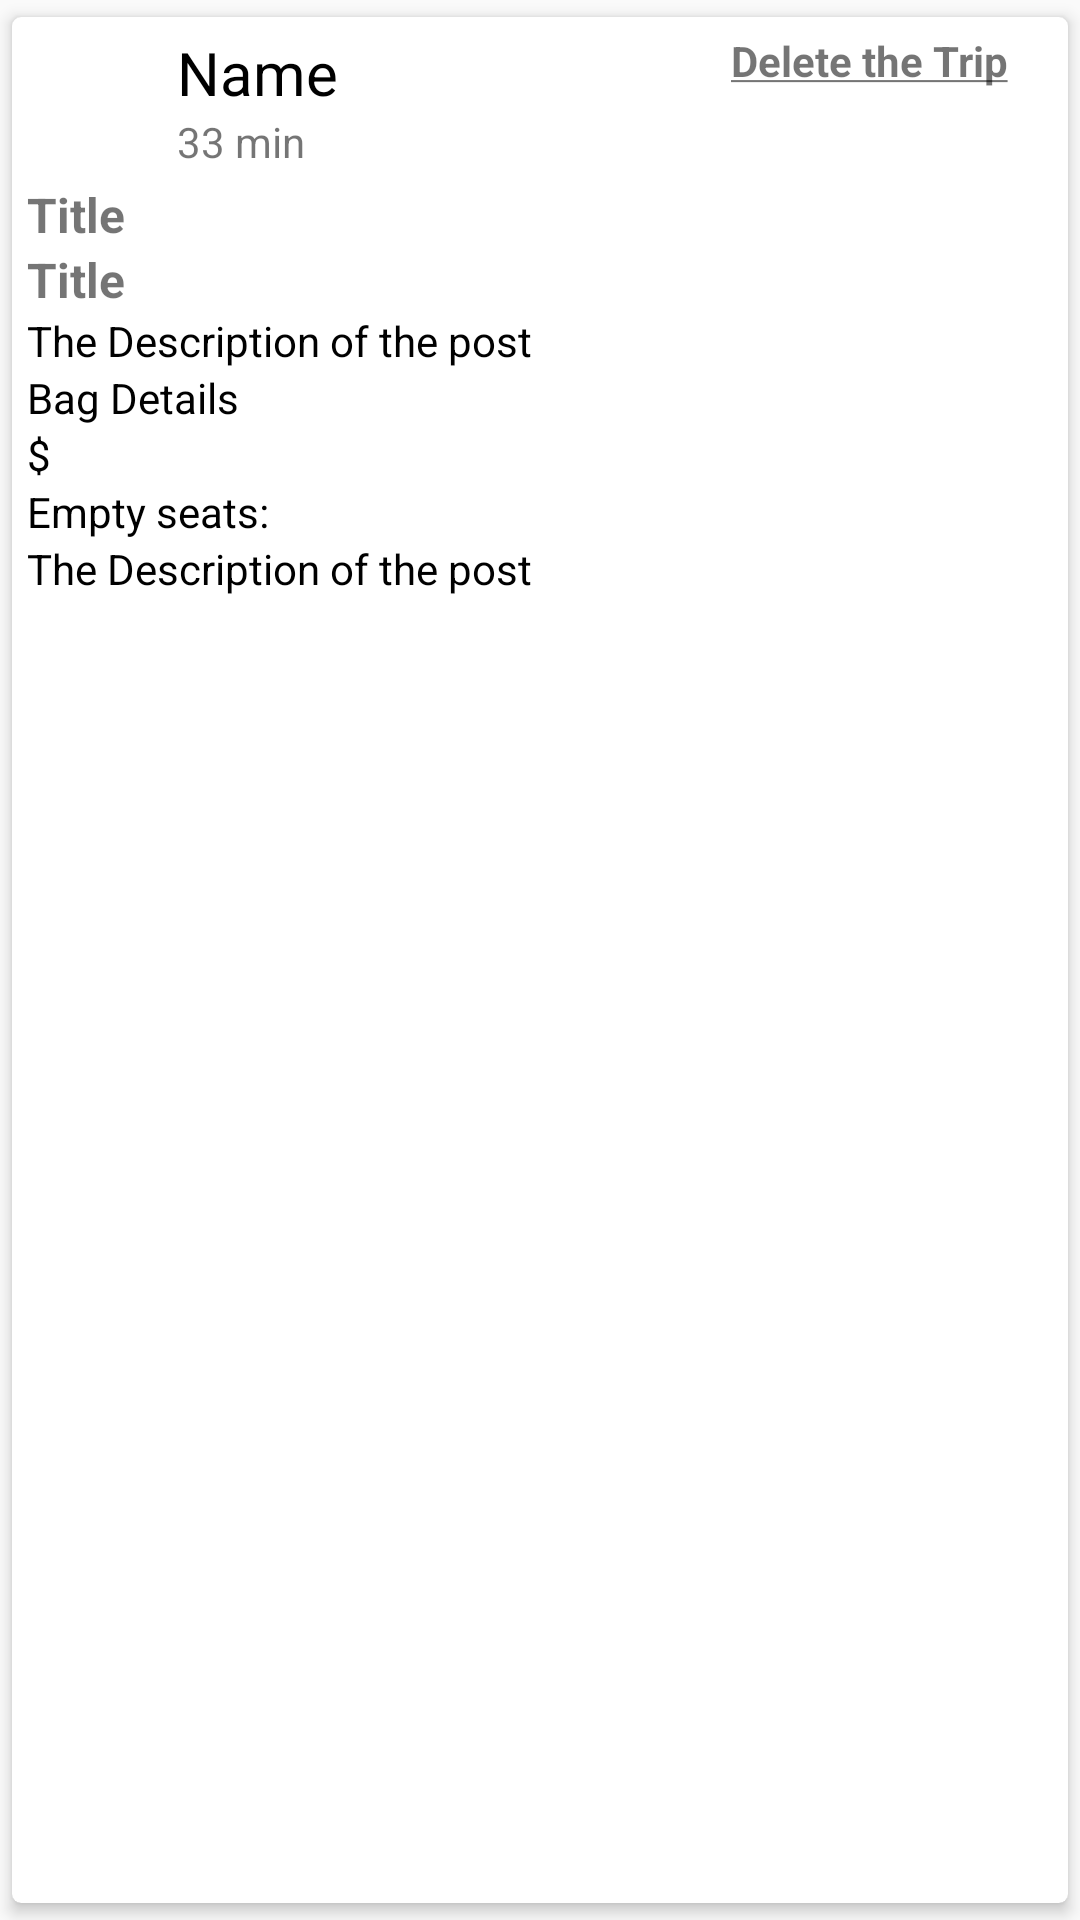

This screen was rendered from an Android layout file. Write that file and the resources it references.
<!-- AndroidManifest.xml: application theme AppTheme -->
<!-- res/layout/list_layout.xml -->
<?xml version="1.0" encoding="utf-8"?>
<android.support.v7.widget.CardView xmlns:android="http://schemas.android.com/apk/res/android"
    android:layout_width="match_parent"
    android:layout_height="wrap_content"
    xmlns:app="http://schemas.android.com/apk/res-auto"
    app:cardCornerRadius="3dp"
    app:cardElevation="3dp"
    app:contentPadding="5dp"
    app:cardUseCompatPadding="true"
    app:cardBackgroundColor="#FFFFFF">


    <LinearLayout
        android:layout_width="match_parent"
        android:layout_height="wrap_content"
        android:orientation="vertical">

        <LinearLayout
            android:layout_width="match_parent"
            android:layout_height="wrap_content"
            android:orientation="horizontal">

            <ImageView
                android:id="@+id/uPictureIv"
                android:scaleType="centerCrop"
                android:src="@drawable/ic_img"
                android:layout_width="50dp"
                android:layout_height="50dp" />

            <LinearLayout
                android:layout_width="0dp"
                android:layout_height="wrap_content"
                android:orientation="vertical"
                android:layout_weight="1">

                <TextView
                    android:id="@+id/textViewName"
                    android:text="Name"
                    android:textColor="#000000"
                    android:textSize="20sp"
                    android:layout_width="wrap_content"
                    android:layout_height="wrap_content" />
                <TextView
                    android:id="@+id/textViewDateTimeStamp"
                    android:text="33 min"
                    android:layout_width="wrap_content"
                    android:layout_height="wrap_content" />

            </LinearLayout>

            <TextView
                android:id="@+id/chat"
                android:layout_width="wrap_content"
                android:layout_height="wrap_content"
                android:layout_marginEnd="15dp"
                android:layout_marginRight="15dp"
                android:text="@string/key_name1"
                android:textStyle="bold"/>

            <ImageButton
                android:id="@+id/moreBtn"
                android:layout_width="wrap_content"
                android:layout_height="wrap_content"
                android:src="@drawable/ic_more"
                android:background="@null"/>

        </LinearLayout>

        <TextView
            android:id="@+id/textViewFrom"
            android:layout_width="match_parent"
            android:layout_height="wrap_content"
            android:textSize="16sp"
            android:textStyle="bold"
            android:text="Title"
            android:autoLink="all"/>
        <TextView
            android:id="@+id/textViewTo"
            android:layout_width="match_parent"
            android:layout_height="wrap_content"
            android:textSize="16sp"
            android:textStyle="bold"
            android:text="Title"
            android:autoLink="all"/>
        <TextView
            android:id="@+id/textViewDateTime"
            android:layout_width="match_parent"
            android:layout_height="wrap_content"
            android:textColor="#000000"
            android:text="The Description of the post"
            android:autoLink="all"/>
        <TextView
            android:id="@+id/textViewBagDetails"
            android:layout_width="match_parent"
            android:layout_height="wrap_content"
            android:textColor="#000000"
            android:text="Bag Details"
            android:autoLink="all"/>

        <TextView
            android:id="@+id/textViewPrice2"
            android:layout_width="match_parent"
            android:layout_height="wrap_content"
            android:textColor="#000000"
            android:text="$"
            android:autoLink="all"/>
        <TextView
            android:id="@+id/textSeats"
            android:layout_width="match_parent"
            android:layout_height="wrap_content"
            android:textColor="#000000"
            android:text="Empty seats: "
            android:autoLink="all"/>
        <TextView
            android:id="@+id/textViewDetails"
            android:layout_width="match_parent"
            android:layout_height="wrap_content"
            android:textColor="#000000"
            android:text="The Description of the post"
            android:autoLink="all"/>
        <ImageView
            android:id="@+id/textViewImage"
            android:layout_width="match_parent"
            android:layout_height="200dp"
            android:background="#FFFFFF"/>

    </LinearLayout>

    <TextView
        android:id="@+id/emptyTextDetails"
        android:layout_width="wrap_content"
        android:layout_height="wrap_content"
        android:textColor="#000000"
        android:layout_gravity="center"
        android:text="You haven't posted any trip yet"
        android:autoLink="all"
        android:textSize="20dp"
        android:visibility="gone"/>



</android.support.v7.widget.CardView>
<!-- resources referenced by this layout -->
<resources>
  <string name="key_name1"><u>Delete the Trip</u></string>
  <style name="AppTheme" parent="Theme.AppCompat.Light">
          
          <item name="colorPrimary">@color/green</item>
          <item name="colorPrimaryDark">@color/green</item>
          <item name="colorAccent">@color/colorAccent</item>
      </style>
  <color name="green">#00bfa5</color>
  <color name="colorAccent">#ff4081</color>
</resources>
